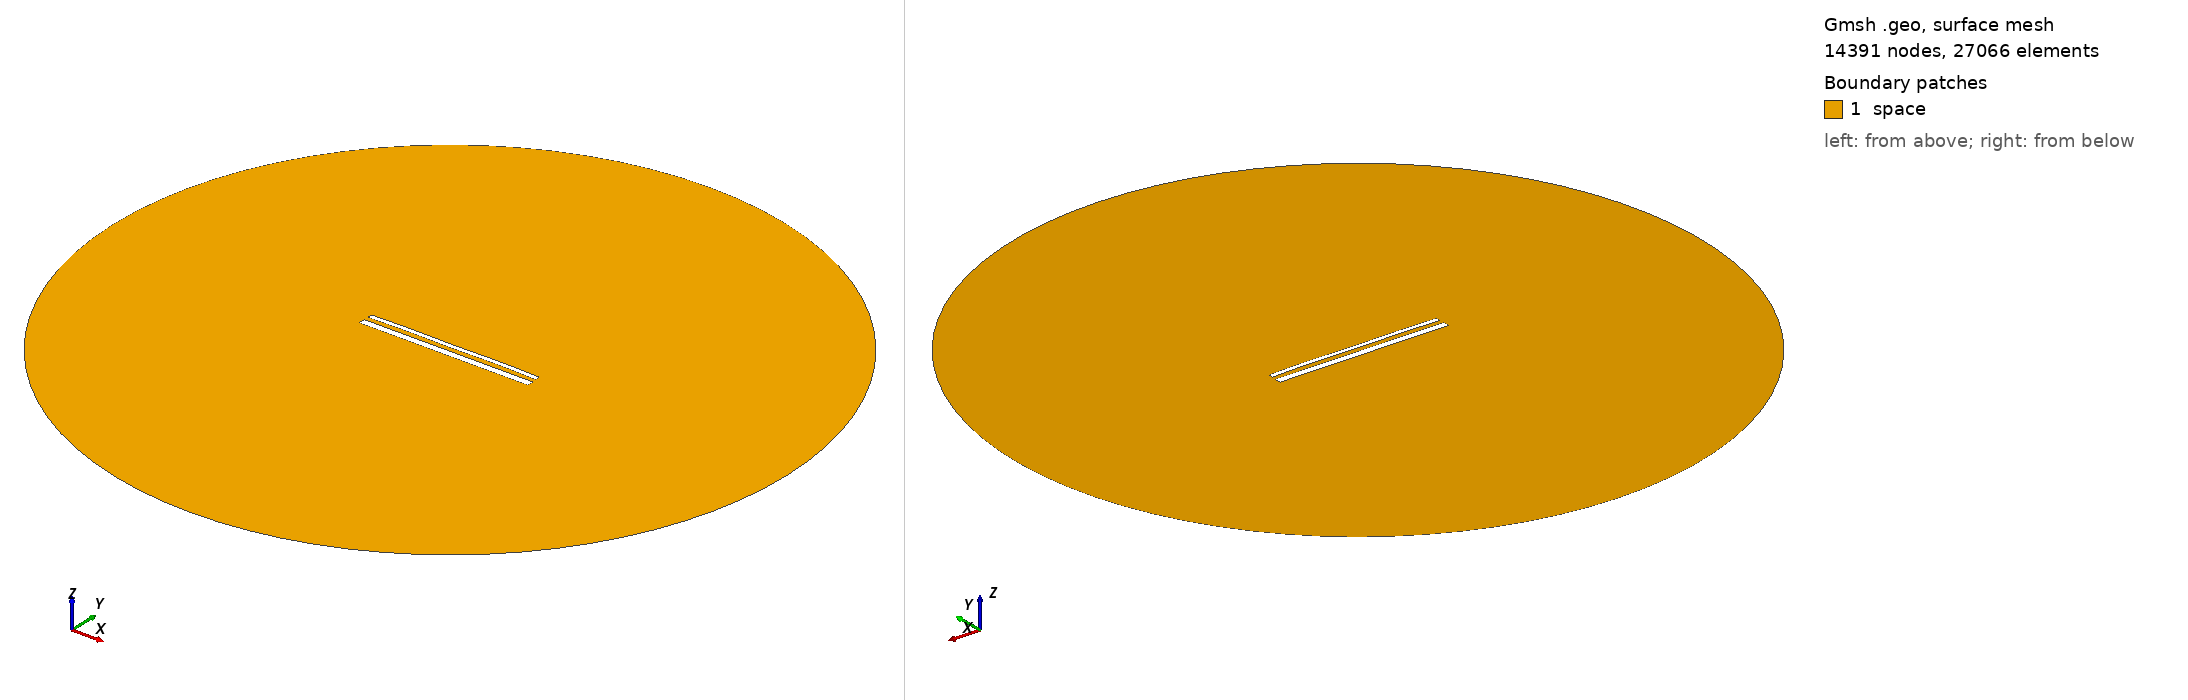

Gmsh geometry script, surface-meshed: 14391 nodes, 27066 surface elements. Boundary patches (legend numbers): 1 space. Left view from above one corner, right view from below the opposite corner. Legend entries are the model's physical surfaces. The drawing asked Gmsh for element sizes between 1% and 20% of the model's largest extent; the script's own settings can give other sizes.

=== 15615.geo (drawn) ===
//---------------------------------------
// Geometry kernel
//---------------------------------------

SetFactory("OpenCASCADE");



//---------------------------------------
// Parameters of the geometry
//---------------------------------------

// Overetch of the upper plate
overetch = 0.5;

// Distance between the plates
distance = 2.5;

// Discretization over the x axis (for the deformation)
nx = 50; 

// Length of the plate
L = 100 - overetch; 

// Number of modes
n = 4; 

// 1st mode coefficient
coeff(1) = 0.15;
beta(1) = 0.596864 * 3.1415926535 / L;

// 2nd mode coefficient
coeff(2) = 0.15;
beta(2) = 1.49418 * 3.1415926535 / L;

// 3rd mode coefficient
coeff(3) = 0.0;
beta(3) = 2.50025 * 3.1415926535 / L;

// 4th mode coefficient
coeff(4) = 0.15;
beta(4) = 3.49999 * 3.1415926535 / L;



//---------------------------------------
// Upper plate (deformed rectangle)
//---------------------------------------

// Coordiantes of the upper plate
xmin = -50;
xmax = 50 - overetch;

// Height of the upper plate
yheight = 4 - 2 * overetch;

// Indexes of the points
UpperID[] = {};
LowerID[] = {};
LeftID[] = {};
RightID[] = {};

// Point index
p = 1;

// Horizontal edges
For i In {1:nx}
    x = xmin + (i-1)*(xmax - xmin)/(nx-1);

    y_bottom = distance / 2 + overetch;
    For j In {1:n}
        C = (Cosh(beta(j)*L) + Cos(beta(j)*L)) / (Sinh(beta(j)*L) + Sin(beta(j)*L));
        y_bottom  = y_bottom + coeff(j) * (Cosh(beta(j)*(x+50)) - Cos(beta(j)*(x+50)) - C * (Sinh(beta(j)*(x+50)) - Sin(beta(j)*(x+50))));
    EndFor

    y_top = y_bottom + yheight;

    Point(p) = {x, y_top, 0, 1.0};
    UpperID[i] = p;
    p = p + 1;

    Point(p) = {x, y_bottom, 0, 1.0};
    LowerID[i] = p;
    p = p + 1;
EndFor

// Create point lists
UpperPts[] = {}; LowerPts[] = {};
For i In {1:nx}
  UpperPts[] += {UpperID[i]};
  LowerPts[] += {LowerID[i]};
EndFor

// Build splines
Spline(1) = {UpperPts[]};
Spline(2) = {LowerPts[]};
Line(3) = {LowerPts[nx-1], UpperPts[nx-1]};
Line(4) = {LowerPts[0], UpperPts[0]};

// Build the plane surface
Curve Loop(1) = {2, 3, -1, -4};
Plane Surface(1) = {1};



//---------------------------------------
// Lower plate (rectangle)
//---------------------------------------

// Vertices
Point(1001) = {-50, -1, 0, 1.0};
Point(1002) = { 50, -1, 0, 1.0};
Point(1003) = { 50,  -5, 0, 1.0};
Point(1004) = {-50,  -5, 0, 1.0};

// Edges
Line(5) = {1001, 1002};
Line(6) = {1002, 1003};
Line(7) = {1003, 1004};
Line(8) = {1004, 1001};

// Plane surface
Line Loop(2) = {5, 6, 7, 8};
Plane Surface(2) = {2}; 



//---------------------------------------
// Outer (fictious) boundary
//---------------------------------------

// Points
Point(1005) = {0, 0, 0};       // Center
Point(1006) = {200, 0, 0};     // Start point
Point(1007) = {0, 200, 0};     // 90 degrees
Point(1008) = {-200, 0, 0};    // 180 degrees
Point(1009) = {0, -200, 0};    // 270 degrees

// Circle arcs (each needs start, center, end)
Circle(9) = {1006, 1005, 1007};
Circle(10) = {1007, 1005, 1008};
Circle(11) = {1008, 1005, 1009};
Circle(12) = {1009, 1005, 1006};

// Plane surface for the entire domain
Curve Loop(3) = {9, 10, 11, 12};
Surface(3) = {3};

// Subtract the plates from the whole domain to obtain the actual domain where we want to solve the equations
BooleanDifference{ Surface{3}; Delete; }{ Surface{1}; Surface{2}; Delete; }




//---------------------------------------
// Transfinite Lines/Curves
//---------------------------------------

// Set the number of points on the boundaries
r = 7;

// Plates
Transfinite Curve {1, 2} = 50*r Using Progression 1;
Transfinite Curve {3, 4} = 2*r Using Progression 1;
Transfinite Line {5, 7} = 50*r Using Progression 1;
Transfinite Line {6, 8} = 2*r Using Progression 1;

// Outer boundary
Transfinite Line {9, 10, 11, 12} = 20 Using Progression 1;



//---------------------------------------
// Physical groups
//---------------------------------------                

// Physical curves (boundaries)
Physical Line("force_segment", 10) = {2};
Physical Line("upper_plate", 11) = {1, 3, 4};
Physical Line("lower_plate", 12) = {5, 6, 7, 8};
Physical Line("boundary", 20) = {9, 10, 11, 12};

// Physical Surfaces
Physical Surface("space", 30) = {3};



//---------------------------------------
// 6. Generate the Mesh
//---------------------------------------

// 2D mesh generation
Mesh 2;
